Photos from the image-classification dataset "traffic_sign_dataset" in the GitHub repository manelpuig/my_rUBot_mecanum. Its 6 classes are: forbidden, give way, left, nothing, right, stop.

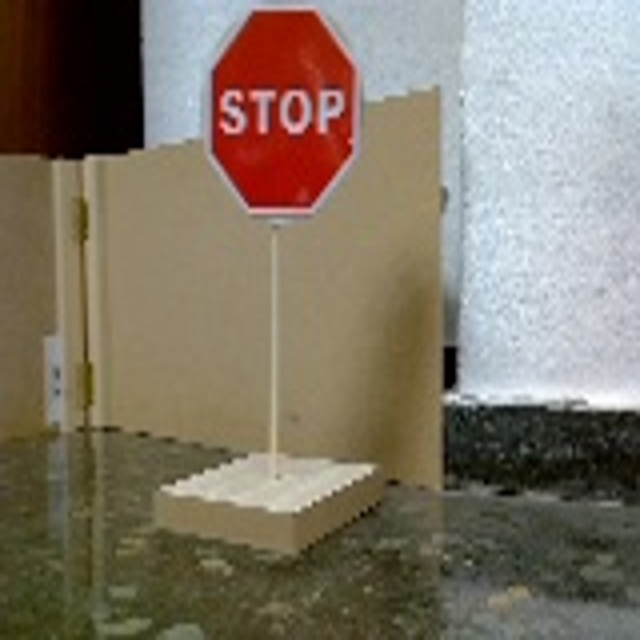
Label: stop

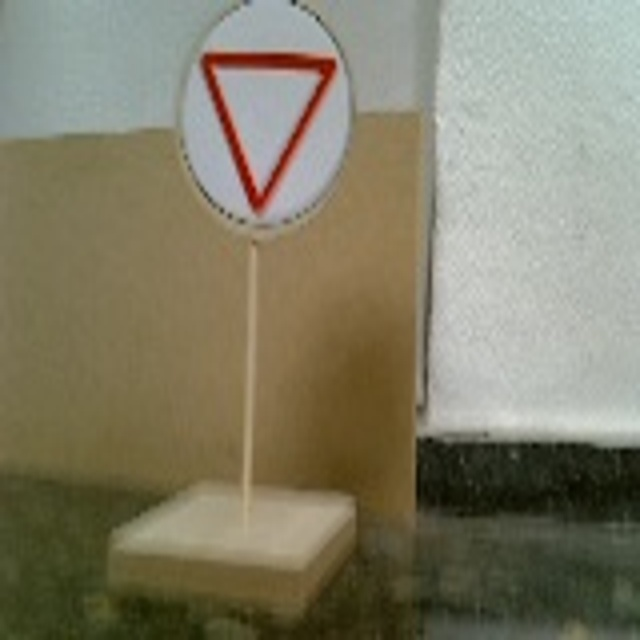
Label: give way

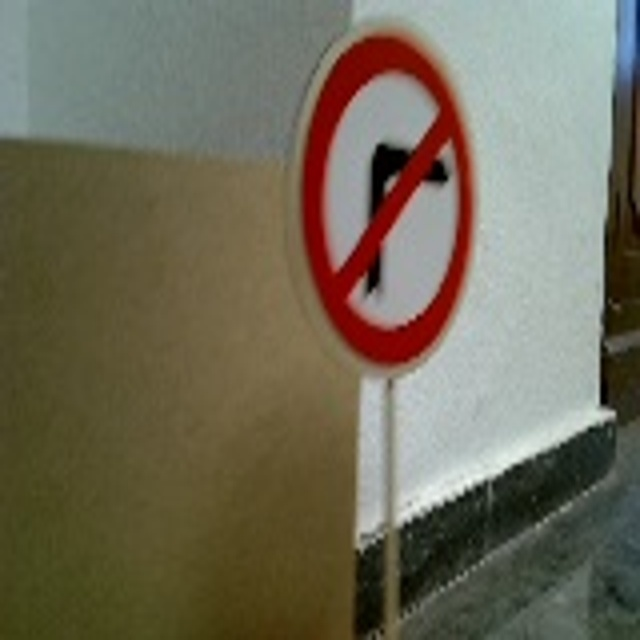
Label: right

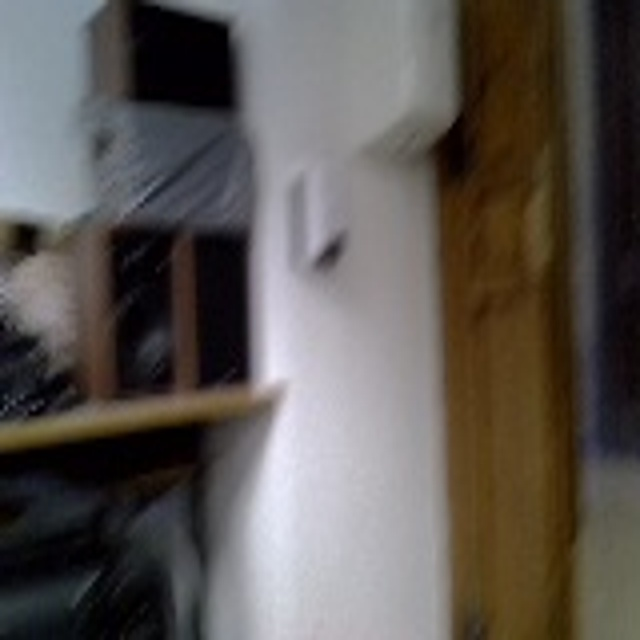
Label: nothing

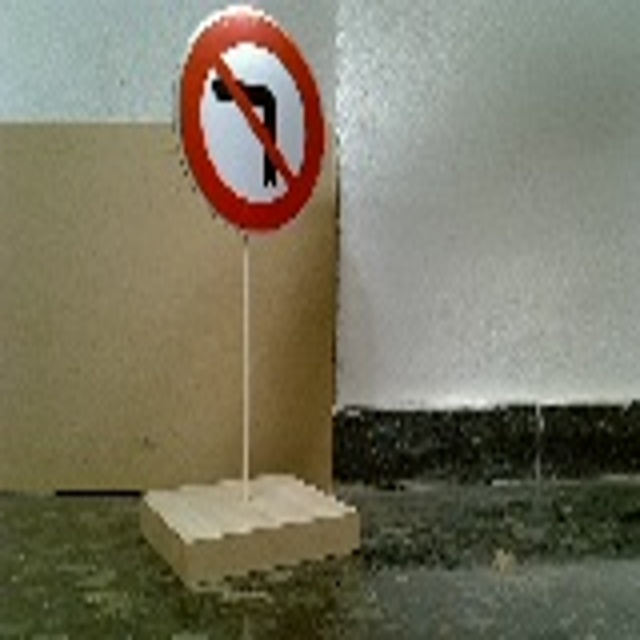
Label: left

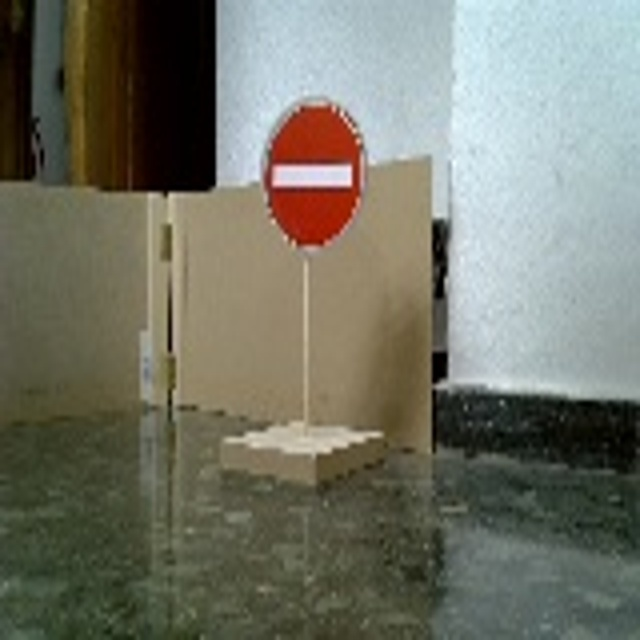
Label: forbidden
